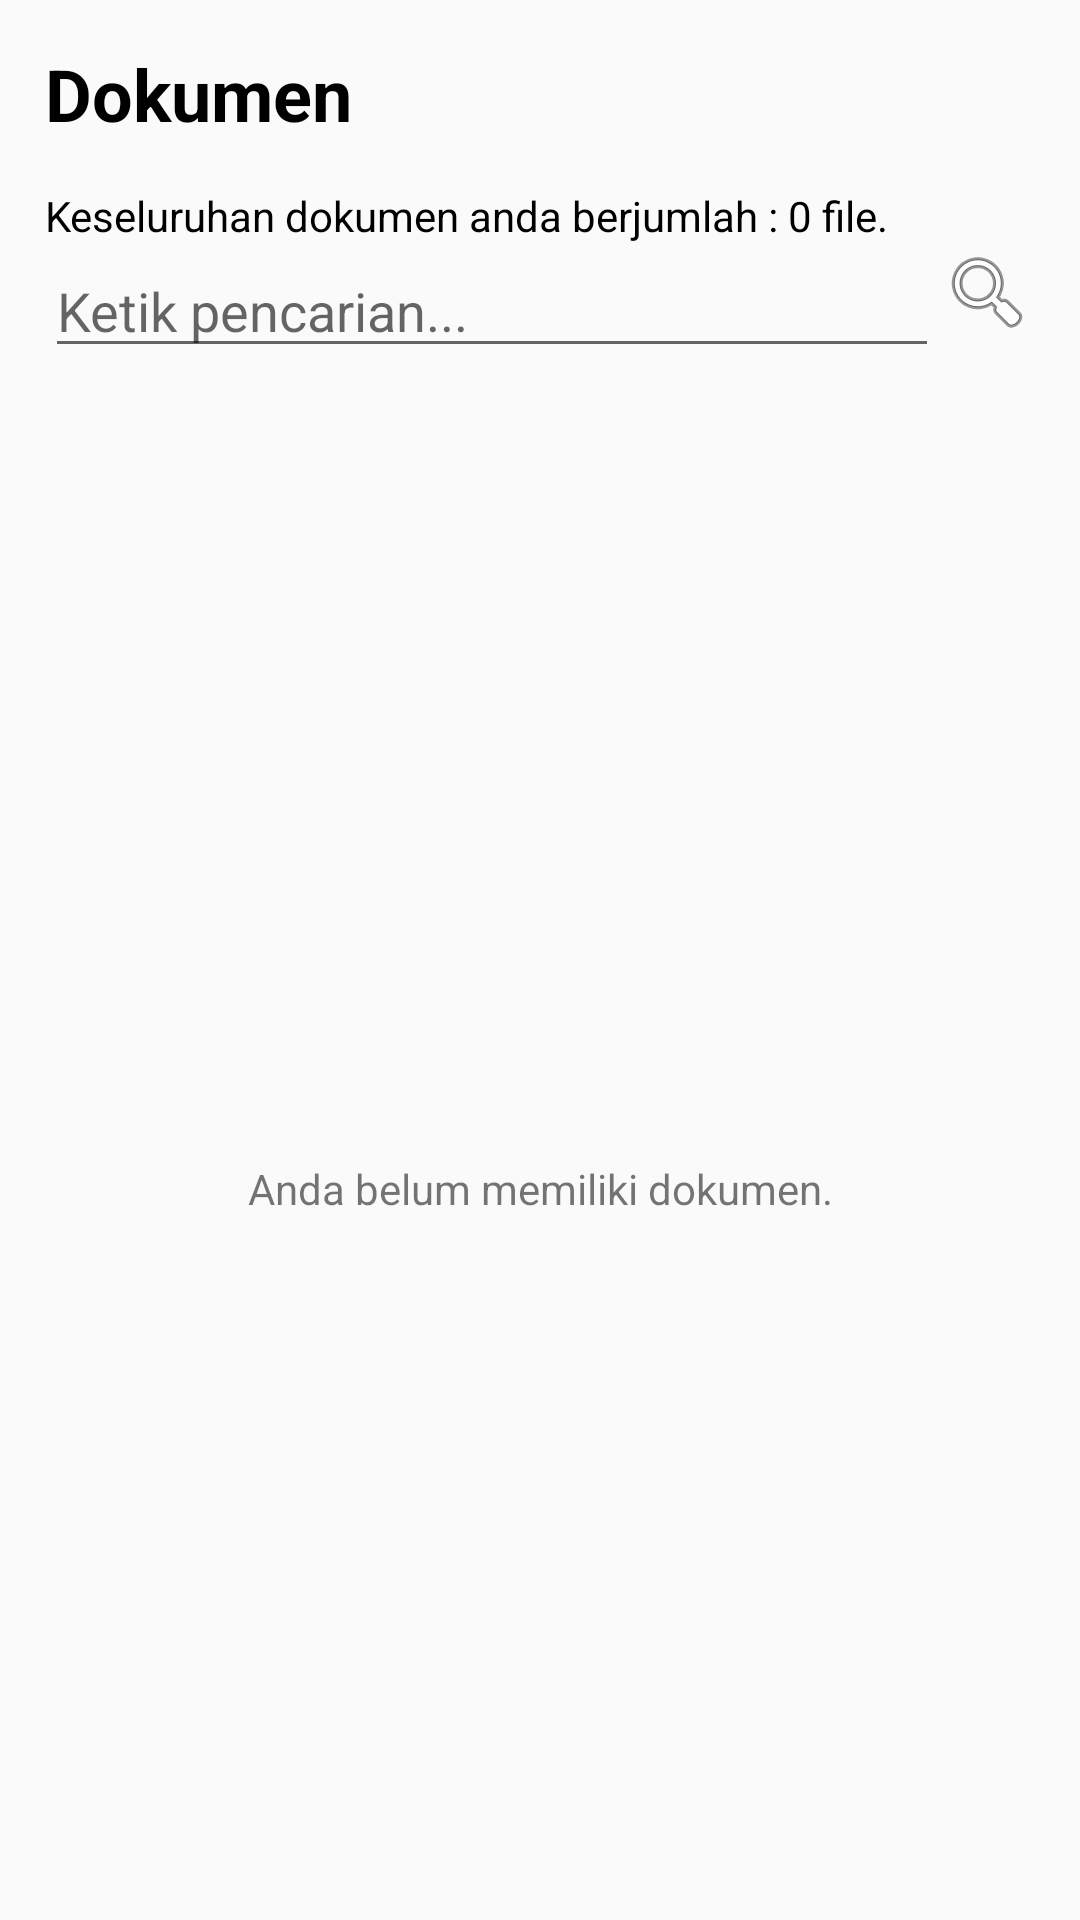

Here is an Android app screen rendered from its layout file. Give the layout XML and the strings, colors and styles it references.
<!-- AndroidManifest.xml: application theme AppTheme -->
<!-- res/layout/activity_dokumen.xml -->
<?xml version="1.0" encoding="utf-8"?>
<LinearLayout xmlns:android="http://schemas.android.com/apk/res/android"
    xmlns:app="http://schemas.android.com/apk/res-auto"
    xmlns:tools="http://schemas.android.com/tools"
    android:layout_width="match_parent"
    android:layout_height="match_parent"
    android:orientation="vertical"
    tools:context=".DokumenActivity">

    <LinearLayout
        android:id="@+id/linearLayoutLoading"
        android:layout_width="match_parent"
        android:layout_height="match_parent"
        android:layout_gravity="center_vertical"
        android:gravity="center"
        android:orientation="vertical"
        android:visibility="gone">

        <ProgressBar
            android:id="@+id/progressBar2"
            android:layout_width="match_parent"
            android:layout_height="75dp" />

        <TextView
            android:id="@+id/textView6"
            android:layout_width="wrap_content"
            android:layout_height="wrap_content"
            android:layout_gravity="center"
            android:text="@string/text_label_loading" />
    </LinearLayout>

    <LinearLayout
        android:id="@+id/linearLayoutDokumen"
        android:layout_width="match_parent"
        android:layout_height="match_parent"
        android:orientation="vertical"
        android:visibility="visible">

        <LinearLayout
            android:layout_width="match_parent"
            android:layout_height="wrap_content"
            android:layout_margin="15dp"
            android:orientation="vertical">

            <TextView
                android:id="@+id/textView2"
                android:layout_width="match_parent"
                android:layout_height="wrap_content"
                android:text="@string/text_title_document"
                android:textColor="@color/black"
                android:textSize="24sp"
                android:textStyle="bold" />

        </LinearLayout>

        <TextView
            android:id="@+id/textViewDocumentTotal"
            android:layout_width="match_parent"
            android:layout_height="wrap_content"
            android:layout_marginLeft="15dp"
            android:layout_marginRight="15dp"
            android:text="@string/text_label_document_description_total"
            android:textColor="@color/black" />

        <LinearLayout
            android:layout_width="match_parent"
            android:layout_height="wrap_content"
            android:layout_marginLeft="15dp"
            android:layout_marginRight="15dp"
            android:orientation="horizontal">

            <EditText
                android:id="@+id/editTextSearchDocument"
                android:layout_width="0dp"
                android:layout_height="wrap_content"
                android:layout_weight="2"
                android:ems="10"
                android:hint="@string/text_label_document_search"
                android:imeOptions="actionDone"
                android:inputType="textPersonName"
                android:maxLines="1" />

            <ImageView
                android:id="@+id/imageViewSearch"
                android:layout_width="wrap_content"
                android:layout_height="wrap_content"
                android:onClick="searchDocument"
                android:src="@android:drawable/ic_menu_search" />
        </LinearLayout>

        <ListView
            android:id="@+id/listViewDocument"
            android:layout_width="match_parent"
            android:layout_height="wrap_content"
            android:layout_margin="15dp"
            android:background="@drawable/item_selected"
            android:choiceMode="singleChoice"
            android:longClickable="true"
            android:visibility="gone"
            tools:listitem="@layout/list_document">

        </ListView>

        <LinearLayout
            android:id="@+id/linearLayoutNoEntry"
            android:layout_width="match_parent"
            android:layout_height="0dp"
            android:layout_weight="1"
            android:gravity="center"
            android:orientation="vertical"
            android:visibility="visible">

            <ImageView
                android:id="@+id/imageView"
                android:layout_width="match_parent"
                android:layout_height="wrap_content"
                android:layout_marginBottom="30dp"
                app:srcCompat="@drawable/error" />

            <TextView
                android:id="@+id/textView3"
                android:layout_width="match_parent"
                android:layout_height="wrap_content"
                android:gravity="center"
                android:text="@string/text_desc_tidak_ada_dokumen" />
        </LinearLayout>
    </LinearLayout>


</LinearLayout>
<!-- res/layout/list_document.xml (included above) -->
<?xml version="1.0" encoding="utf-8"?>
<LinearLayout xmlns:android="http://schemas.android.com/apk/res/android"
    xmlns:app="http://schemas.android.com/apk/res-auto"
    android:layout_width="match_parent"
    android:layout_height="wrap_content"
    android:orientation="horizontal"
    android:padding="6dip">

    <LinearLayout
        android:layout_width="wrap_content"
        android:layout_height="wrap_content"
        android:orientation="vertical">

        <ImageView
            android:id="@+id/imageViewDocument"
            android:layout_width="match_parent"
            android:layout_height="wrap_content"
            android:layout_marginRight="6dip"
            android:contentDescription="TODO"
            android:src="@drawable/file" />

        <ProgressBar
            android:id="@+id/progressBarDokumen"
            style="?android:attr/progressBarStyle"
            android:layout_width="match_parent"
            android:layout_height="32dp"
            android:visibility="gone" />

        <ImageView
            android:id="@+id/imageViewAccessDocument"
            android:layout_width="match_parent"
            android:layout_height="wrap_content"
            android:layout_alignParentTop="true"
            android:layout_alignParentBottom="true"
            android:layout_marginRight="6dip"
            android:contentDescription="TODO"
            android:src="@drawable/download" />
    </LinearLayout>

    <LinearLayout
        android:layout_width="0dp"
        android:layout_height="wrap_content"
        android:layout_weight="4"
        android:orientation="vertical">

        <TextView
            android:id="@+id/textViewTitleDoc"
            android:layout_width="300dp"
            android:layout_height="wrap_content"
            android:gravity="center_vertical"
            android:text="@string/text_label_document_title"
            android:textSize="16sp" />

        <TextView
            android:id="@+id/textViewSizeDoc"
            android:layout_width="match_parent"
            android:layout_height="wrap_content"
            android:gravity="center_vertical"
            android:text="@string/text_label_document_size"
            android:textSize="14sp" />

        <TextView
            android:id="@+id/textViewDateDoc"
            android:layout_width="match_parent"
            android:layout_height="wrap_content"
            android:gravity="center_vertical"
            android:text="@string/text_label_document_date"
            android:textSize="14sp" />

        <View style="@style/HorizontalLine" />

        <ProgressBar
            android:id="@+id/progressBarPercentage"
            style="?android:attr/progressBarStyleHorizontal"
            android:layout_width="match_parent"
            android:layout_height="10dp"
            android:indeterminate="false"
            android:max="100"
            android:visibility="invisible" />

    </LinearLayout>

    <LinearLayout
        android:layout_width="0dp"
        android:layout_height="match_parent"
        android:layout_weight="1"
        android:gravity="center"
        android:orientation="horizontal">

        <ImageView
            android:id="@+id/imageViewWhatsapp"
            android:layout_width="wrap_content"
            android:layout_height="wrap_content"
            app:srcCompat="@drawable/whatsapp32" />
    </LinearLayout>

</LinearLayout>
<!-- resources referenced by this layout -->
<resources>
  <color name="black">#000000</color>
  <!-- drawable download: png bitmap (drawable, 1110 bytes) -->
  <!-- drawable item_selected (drawable) -->
  <?xml version="1.0" encoding="utf-8" ?>
  <selector xmlns:android="http://schemas.android.com/apk/res/android">
      <item
          android:state_selected="true"
          android:drawable="@color/yellow"/>
      <item
          android:drawable="@color/zxing_transparent" />
  </selector>
  <string name="text_desc_tidak_ada_dokumen">Anda belum memiliki dokumen.</string>
  <string name="text_label_document_date">Tanggal :</string>
  <string name="text_label_document_description_total">Keseluruhan dokumen anda berjumlah : 0 file.</string>
  <string name="text_label_document_search">Ketik pencarian...</string>
  <string name="text_label_document_size">Size :</string>
  <string name="text_label_document_title">Judul.sesuatu</string>
  <string name="text_label_loading">Loading...</string>
  <string name="text_title_document">Dokumen</string>
  <style name="HorizontalLine">
          <item name="android:layout_width">fill_parent</item>
          <item name="android:layout_height">1dp</item>
          <item name="android:background">@color/grey</item>
          <item name="android:layout_marginTop">2dp</item>
          <item name="android:layout_marginBottom">3dp</item>
      </style>
  <style name="AppTheme" parent="Theme.AppCompat.Light.DarkActionBar">
          
          <item name="colorPrimary">@color/md_amber_A400</item>
          <item name="colorPrimaryDark">@color/md_lime_700</item>
          <item name="colorAccent">@color/black</item>
      </style>
  <color name="yellow">#F9FF33</color>
  <color name="grey">#cecece</color>
  <color name="md_amber_A400">#F55E0C</color>
  <color name="md_lime_700">#587C02</color>
</resources>
